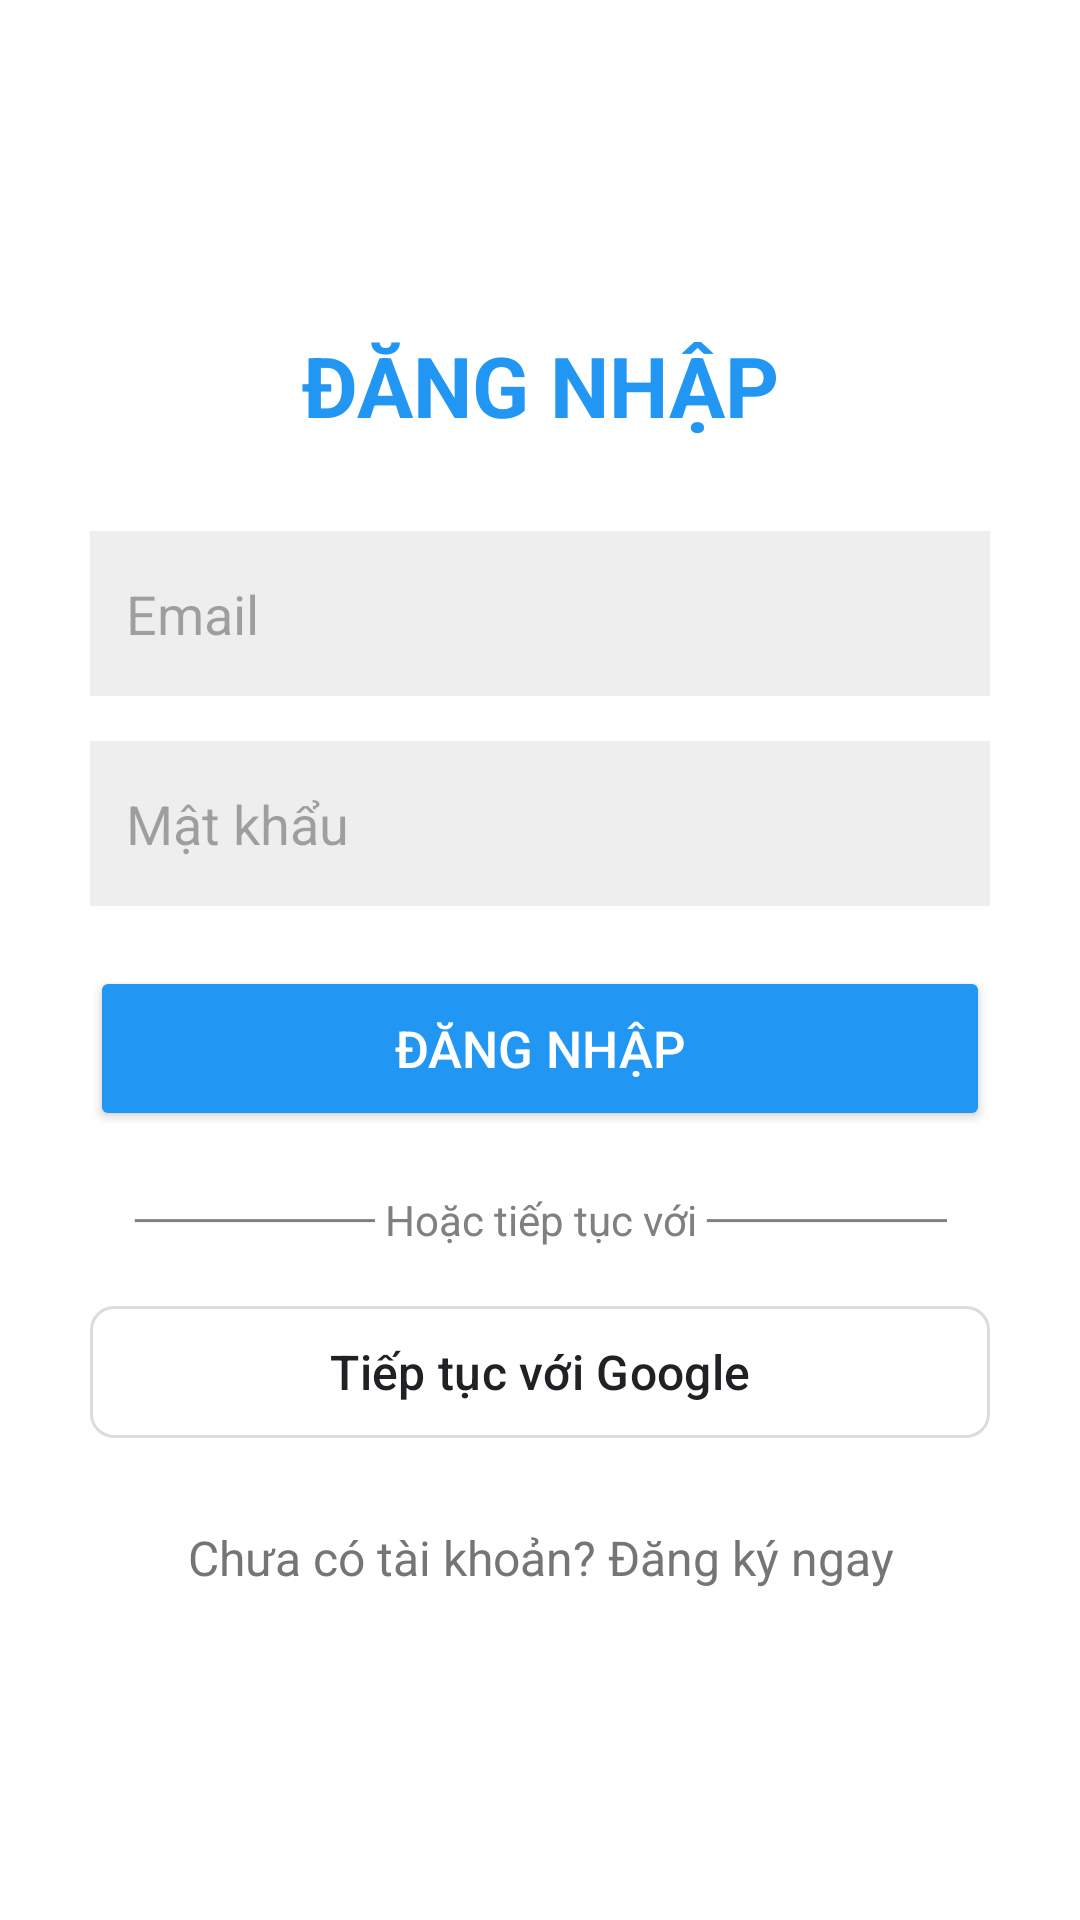

Write the Android layout XML for this screen, with the resource values it uses.
<!-- AndroidManifest.xml: application theme Theme.AppTravelReviewHelper -->
<!-- res/layout/activity_login.xml -->
<?xml version="1.0" encoding="utf-8"?>
<LinearLayout xmlns:android="http://schemas.android.com/apk/res/android"
    xmlns:app="http://schemas.android.com/apk/res-auto"
    android:layout_width="match_parent"
    android:layout_height="match_parent"
    android:background="#FFFFFF"
    android:gravity="center"
    android:orientation="vertical"
    android:padding="30dp">

    <TextView
        android:layout_width="match_parent"
        android:layout_height="wrap_content"
        android:layout_marginBottom="30dp"
        android:text="ĐĂNG NHẬP"
        android:textAlignment="center"
        android:textColor="#2196F3"
        android:textSize="28sp"
        android:textStyle="bold" />

    <EditText
        android:id="@+id/edtEmail"
        android:layout_width="match_parent"
        android:layout_height="55dp"
        android:layout_marginBottom="15dp"
        android:background="#EEEEEE"
        android:hint="Email"
        android:inputType="textEmailAddress"
        android:padding="12dp" />

    <EditText
        android:id="@+id/edtPassword"
        android:layout_width="match_parent"
        android:layout_height="55dp"
        android:layout_marginBottom="20dp"
        android:background="#EEEEEE"
        android:hint="Mật khẩu"
        android:inputType="textPassword"
        android:padding="12dp" />

    <Button
        android:id="@+id/btnLogin"
        android:layout_width="match_parent"
        android:layout_height="55dp"
        android:backgroundTint="#2196F3"
        android:text="Đăng nhập"
        android:textColor="#FFFFFF"
        android:textSize="17sp" />

    <TextView
        android:layout_width="match_parent"
        android:layout_height="wrap_content"
        android:layout_marginTop="20dp"
        android:layout_marginBottom="15dp"
        android:gravity="center"
        android:text="──────── Hoặc tiếp tục với ────────"
        android:textColor="#808080"
        android:textSize="14sp" />

    <com.google.android.material.button.MaterialButton
        android:id="@+id/btnGoogle"
        android:layout_width="match_parent"
        android:layout_height="52dp"
        android:text="Tiếp tục với Google"
        android:textAllCaps="false"
        android:textColor="#202124"
        android:textSize="16sp"
        android:backgroundTint="@android:color/white"

        app:cornerRadius="8dp"
        app:icon="@drawable/ic_google"
        app:iconGravity="textStart"
        app:iconPadding="12dp"
        app:iconSize="20dp"
        app:iconTint="@null"
        app:strokeColor="#DADCE0"
        app:strokeWidth="1dp" />

    <TextView
        android:id="@+id/tvRegister"
        android:layout_width="match_parent"
        android:layout_height="wrap_content"
        android:layout_marginTop="25dp"
        android:text="Chưa có tài khoản? Đăng ký ngay"
        android:textAlignment="center"
        android:textColor="#757575"
        android:textSize="16sp" />

</LinearLayout>
<!-- resources referenced by this layout -->
<resources>
  <style name="Theme.AppTravelReviewHelper" parent="Base.Theme.AppTravelReviewHelper" />
  <style name="Base.Theme.AppTravelReviewHelper" parent="Theme.Material3.DayNight.NoActionBar">
          
          
      </style>
</resources>
